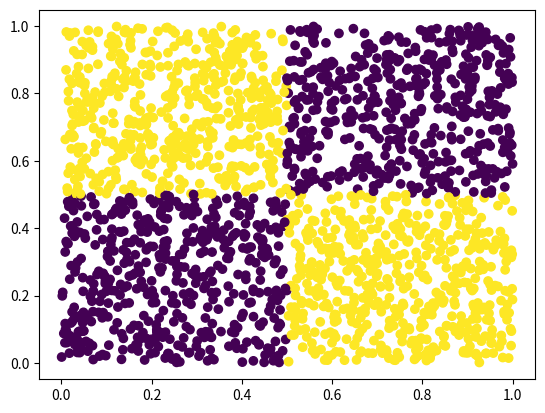

Write Python code to recreate this figure.
import numpy as np
from matplotlib import pyplot as plt
x = np.random.random((2000, 2))
# x = np.random.randint(2,size=(100,2))
# y = np.logical_xor(x[:,0], x[:,1])
# print(f)
y = np.logical_xor(np.around(x[:,0]), np.around(x[:,1]))
# print(h)
print(x)
print(y)
plt.scatter(x[:,0], x[:,1], c=y)
plt.show()